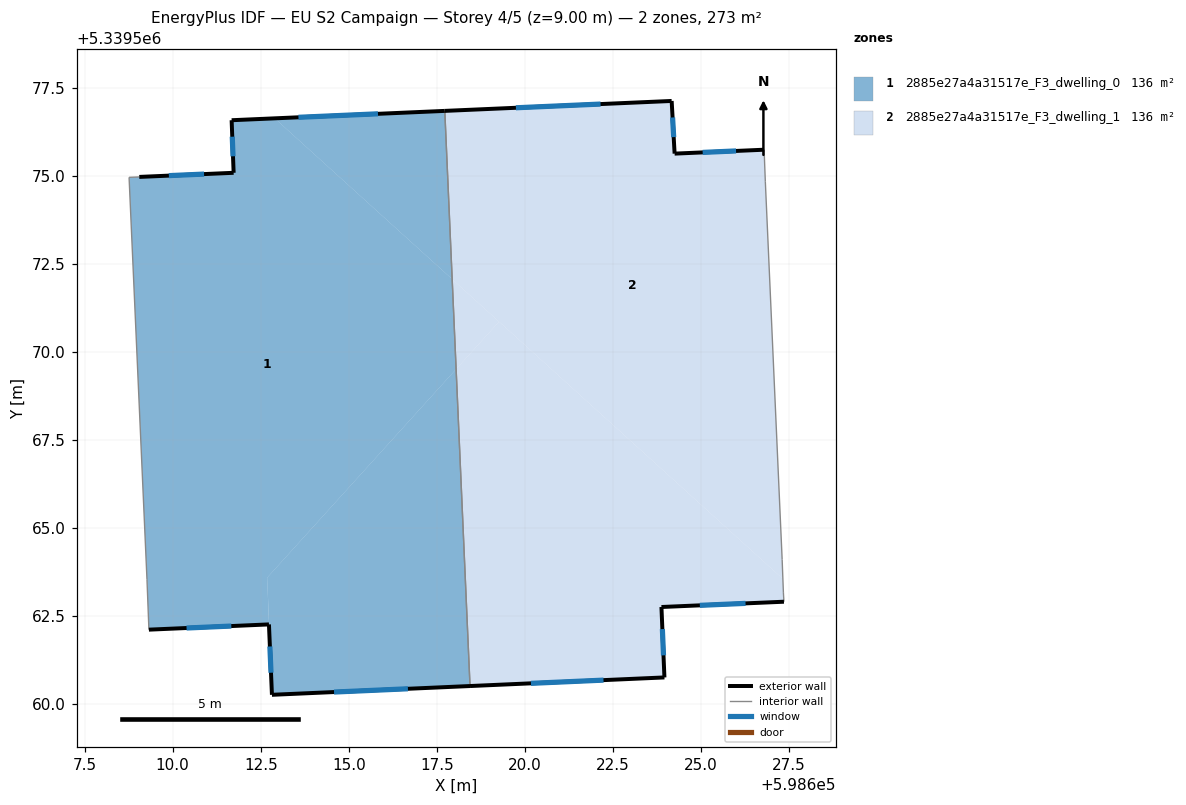
=== STOREY PLAN SPEC (per zone: floor XY polygon, exterior-wall plan segments, windows/doors) ===
zone 1: 2885e27a4a31517e_F3_dwelling_0  (136.3 m²)
  floor: (598617.93, 5339572.06) (598618.05, 5339569.51) (598612.68, 5339563.59) (598612.82, 5339560.27) (598612.73, 5339562.27) (598609.33, 5339562.12) (598609.27, 5339563.55) (598608.76, 5339574.96) (598609.05, 5339574.97) (598611.73, 5339575.08) (598611.68, 5339576.58) (598612.90, 5339576.63)
  floor: (598618.05, 5339569.51) (598618.44, 5339560.52) (598612.82, 5339560.27) (598612.68, 5339563.59)
  floor: (598617.72, 5339576.84) (598617.93, 5339572.06) (598612.90, 5339576.63)
  exterior wall: (598611.73, 5339575.08) – (598609.05, 5339574.97)  [2.7 m]
    window: (598610.89, 5339575.05) – (598609.89, 5339575.00)  [1.1 m²]
  exterior wall: (598611.68, 5339576.58) – (598611.73, 5339575.08)  [1.5 m]
    window: (598611.69, 5339576.11) – (598611.71, 5339575.55)  [0.6 m²]
  exterior wall: (598617.72, 5339576.84) – (598611.68, 5339576.58)  [6.1 m]
    window: (598615.83, 5339576.76) – (598613.57, 5339576.66)  [2.5 m²]
  exterior wall: (598612.82, 5339560.27) – (598618.44, 5339560.52)  [5.6 m]
    window: (598614.58, 5339560.35) – (598616.68, 5339560.44)  [2.3 m²]
  exterior wall: (598612.73, 5339562.27) – (598612.82, 5339560.27)  [2.0 m]
    window: (598612.76, 5339561.64) – (598612.79, 5339560.89)  [0.8 m²]
  exterior wall: (598609.33, 5339562.12) – (598612.73, 5339562.27)  [3.4 m]
    window: (598610.39, 5339562.16) – (598611.67, 5339562.22)  [1.4 m²]
  interior walls: 4
zone 2: 2885e27a4a31517e_F3_dwelling_1  (136.3 m²)
  floor: (598627.32, 5339563.56) (598627.34, 5339563.16) (598627.35, 5339562.91) (598623.87, 5339562.76) (598623.96, 5339560.76) (598618.44, 5339560.52) (598618.05, 5339569.51) (598619.27, 5339570.86)
  floor: (598626.79, 5339575.74) (598626.82, 5339574.83) (598627.30, 5339564.11) (598627.32, 5339563.56) (598617.93, 5339572.06) (598617.72, 5339576.84) (598624.16, 5339577.12) (598624.25, 5339575.63)
  floor: (598619.27, 5339570.86) (598618.05, 5339569.51) (598617.93, 5339572.06)
  exterior wall: (598623.87, 5339562.76) – (598627.35, 5339562.91)  [3.5 m]
    window: (598624.96, 5339562.81) – (598626.26, 5339562.86)  [1.5 m²]
  exterior wall: (598623.96, 5339560.76) – (598623.87, 5339562.76)  [2.0 m]
    window: (598623.93, 5339561.39) – (598623.90, 5339562.13)  [0.8 m²]
  exterior wall: (598618.44, 5339560.52) – (598623.96, 5339560.76)  [5.5 m]
    window: (598620.17, 5339560.59) – (598622.23, 5339560.68)  [2.3 m²]
  exterior wall: (598624.16, 5339577.12) – (598617.72, 5339576.84)  [6.4 m]
    window: (598622.15, 5339577.03) – (598619.74, 5339576.93)  [2.7 m²]
  exterior wall: (598624.25, 5339575.63) – (598624.16, 5339577.12)  [1.5 m]
    window: (598624.22, 5339576.10) – (598624.19, 5339576.65)  [0.6 m²]
  exterior wall: (598626.79, 5339575.74) – (598624.25, 5339575.63)  [2.5 m]
    window: (598625.99, 5339575.70) – (598625.04, 5339575.66)  [1.1 m²]
  interior walls: 5

=== DERIVED (storey summary) ===
Building: EU S2 Campaign
Storey: 4 of 5  (floor level z = 9.00 m)
Storey gross floor area: 272.7 m²
Zones on this storey: 2
  - 2885e27a4a31517e_F3_dwelling_0: floor 136.3 m²; exterior wall 21.3 m (63.8 m²); 6 window(s) 8.9 m²; WWR 13.9%
  - 2885e27a4a31517e_F3_dwelling_1: floor 136.3 m²; exterior wall 21.5 m (64.5 m²); 6 window(s) 9.0 m²; WWR 13.9%
Zone adjacency (shared interzone walls):
  - 2885e27a4a31517e_F3_dwelling_0 ↔ 2885e27a4a31517e_F3_dwelling_1